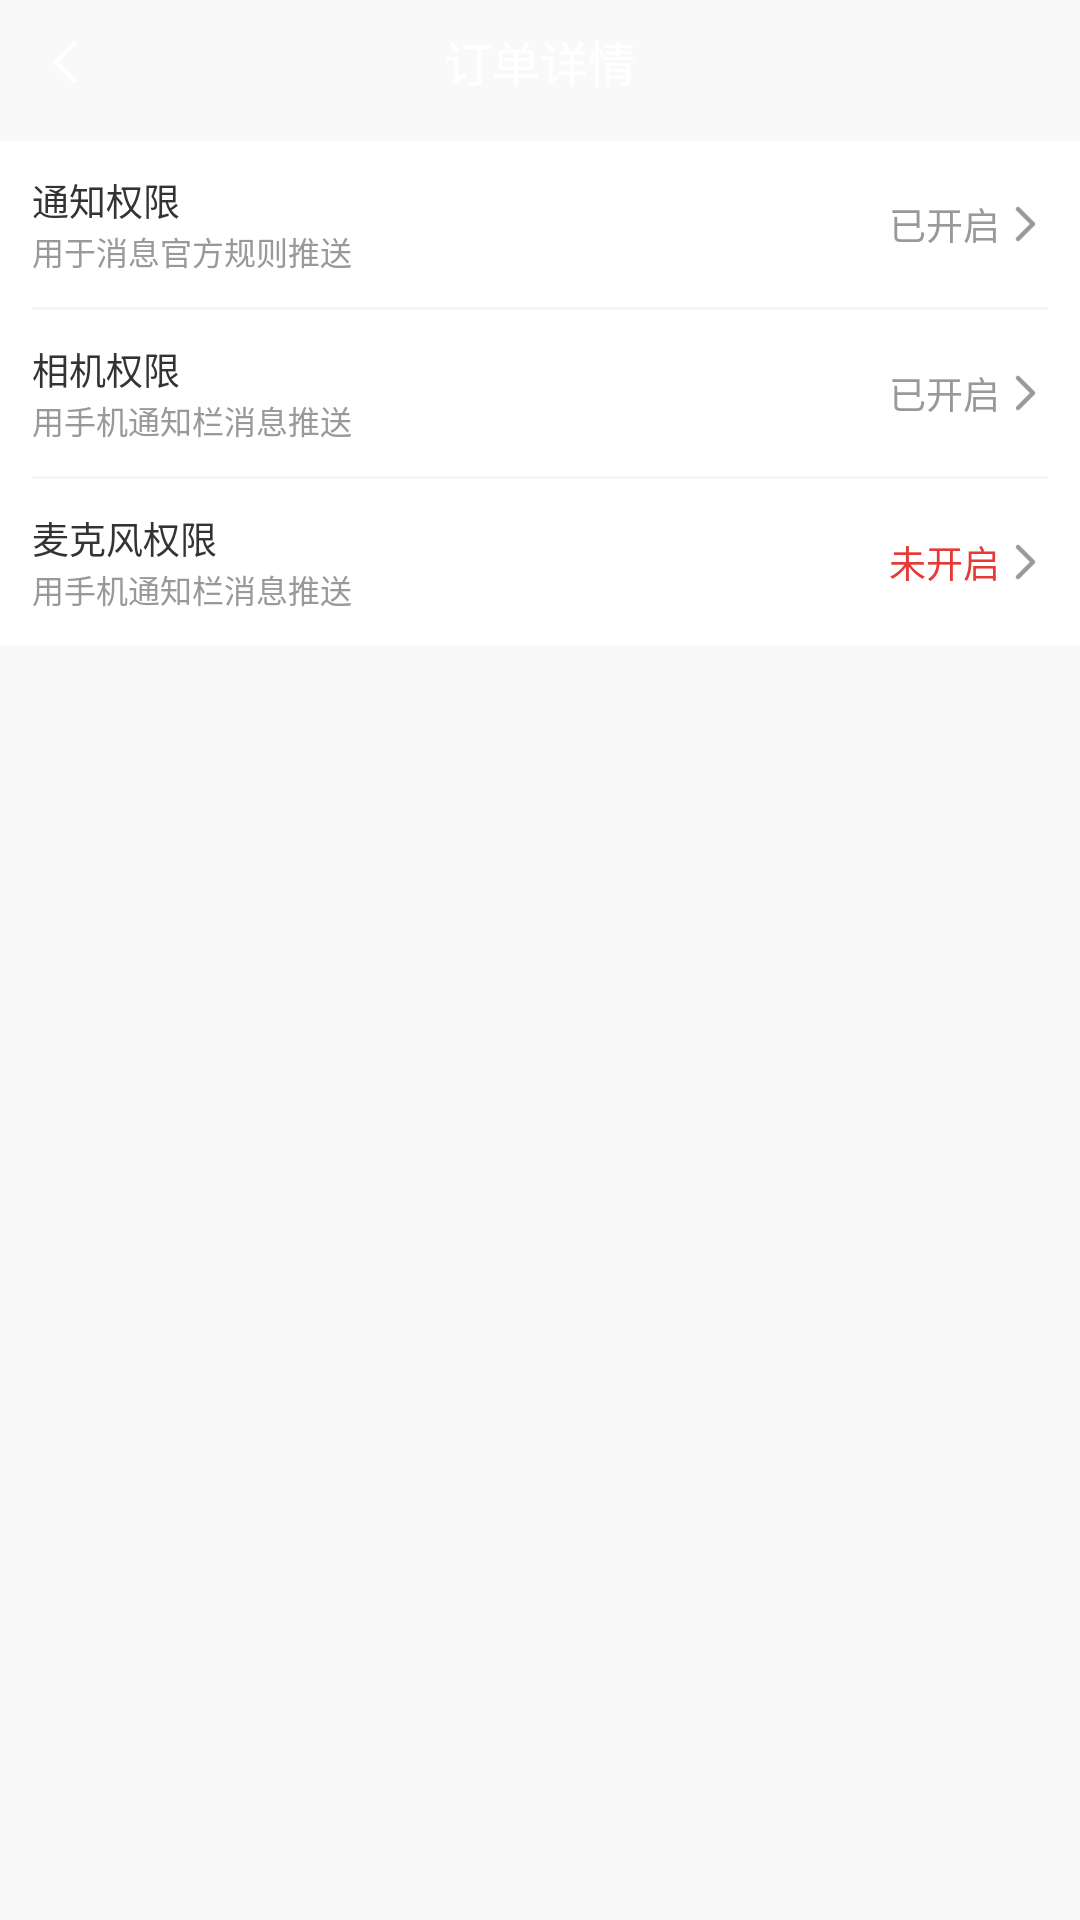

Write the Android layout XML for this screen, with the resource values it uses.
<!-- AndroidManifest.xml: activity theme Theme.AppCompat.Light.NoActionBar -->
<!-- res/layout/activity_power.xml -->
<?xml version="1.0" encoding="utf-8"?>
<LinearLayout xmlns:android="http://schemas.android.com/apk/res/android"
    xmlns:tools="http://schemas.android.com/tools"
    android:layout_width="match_parent"
    android:layout_height="match_parent"
    android:background="@color/gray_f9"
    android:orientation="vertical"
    tools:context=".activity.PowerActivity">

    <include layout="@layout/base_item_title" />

    <LinearLayout
        android:layout_width="match_parent"
        android:layout_height="wrap_content"
        android:layout_marginTop="@dimen/dp_8"
        android:background="@color/white"
        android:orientation="horizontal"
        android:padding="@dimen/dp_12">

        <LinearLayout
            android:layout_width="wrap_content"
            android:layout_height="wrap_content"
            android:layout_gravity="center_vertical"
            android:orientation="vertical">

            <TextView
                android:layout_width="wrap_content"
                android:layout_height="match_parent"
                android:gravity="center_vertical"
                android:text="通知权限"
                android:textColor="@color/black_33"
                android:textSize="@dimen/sp_14" />

            <TextView
                android:layout_width="wrap_content"
                android:layout_height="match_parent"
                android:gravity="center_vertical"
                android:text="用于消息官方规则推送"
                android:textColor="@color/black_99"
                android:textSize="@dimen/sp_12" />
        </LinearLayout>

        <TextView
            android:layout_width="match_parent"
            android:layout_height="wrap_content"
            android:layout_gravity="center_vertical"
            android:drawableRight="@mipmap/icon_gray_right_back"
            android:gravity="end"
            android:text="已开启"
            android:textColor="@color/black_99"
            android:textSize="@dimen/sp_14" />
    </LinearLayout>

    <LinearLayout
        android:layout_width="match_parent"
        android:layout_height="@dimen/dp_1"
        android:background="@color/white">

        <View
            android:layout_width="match_parent"
            android:layout_height="@dimen/dp_1"
            android:layout_marginStart="@dimen/dp_12"
            android:layout_marginEnd="@dimen/dp_12"
            android:background="@color/gray_f5" />
    </LinearLayout>

    <LinearLayout
        android:layout_width="match_parent"
        android:layout_height="wrap_content"
        android:background="@color/white"
        android:orientation="horizontal"
        android:padding="@dimen/dp_12">

        <LinearLayout
            android:layout_width="wrap_content"
            android:layout_height="wrap_content"
            android:layout_gravity="center_vertical"
            android:orientation="vertical">

            <TextView
                android:layout_width="wrap_content"
                android:layout_height="match_parent"
                android:gravity="center_vertical"
                android:text="相机权限"
                android:textColor="@color/black_33"
                android:textSize="@dimen/sp_14" />

            <TextView
                android:layout_width="wrap_content"
                android:layout_height="match_parent"
                android:gravity="center_vertical"
                android:text="用手机通知栏消息推送"
                android:textColor="@color/black_99"
                android:textSize="@dimen/sp_12" />
        </LinearLayout>

        <TextView
            android:layout_width="match_parent"
            android:layout_height="wrap_content"
            android:layout_gravity="center_vertical"
            android:drawableRight="@mipmap/icon_gray_right_back"
            android:gravity="end"
            android:text="已开启"
            android:textColor="@color/black_99"
            android:textSize="@dimen/sp_14" />
    </LinearLayout>

    <LinearLayout
        android:layout_width="match_parent"
        android:layout_height="@dimen/dp_1"
        android:background="@color/white">

        <View
            android:layout_width="match_parent"
            android:layout_height="@dimen/dp_1"
            android:layout_marginStart="@dimen/dp_12"
            android:layout_marginEnd="@dimen/dp_12"
            android:background="@color/gray_f5" />
    </LinearLayout>

    <LinearLayout
        android:layout_width="match_parent"
        android:layout_height="wrap_content"
        android:background="@color/white"
        android:orientation="horizontal"
        android:padding="@dimen/dp_12">

        <LinearLayout
            android:layout_width="wrap_content"
            android:layout_height="wrap_content"
            android:layout_gravity="center_vertical"
            android:orientation="vertical">

            <TextView
                android:layout_width="wrap_content"
                android:layout_height="match_parent"
                android:gravity="center_vertical"
                android:text="麦克风权限"
                android:textColor="@color/black_33"
                android:textSize="@dimen/sp_14" />

            <TextView
                android:layout_width="wrap_content"
                android:layout_height="match_parent"
                android:gravity="center_vertical"
                android:text="用手机通知栏消息推送"
                android:textColor="@color/black_99"
                android:textSize="@dimen/sp_12" />
        </LinearLayout>

        <TextView
            android:layout_width="match_parent"
            android:layout_height="wrap_content"
            android:layout_gravity="center_vertical"
            android:drawableRight="@mipmap/icon_gray_right_back"
            android:gravity="end"
            android:text="未开启"
            android:textColor="@color/red_e6"
            android:textSize="@dimen/sp_14" />
    </LinearLayout>

</LinearLayout>
<!-- res/layout/base_item_title.xml (included above) -->
<?xml version="1.0" encoding="utf-8"?>
<RelativeLayout xmlns:android="http://schemas.android.com/apk/res/android"
    android:id="@+id/rl_top"
    android:layout_width="match_parent"
    android:layout_height="wrap_content">

    <View
        android:id="@+id/view"
        android:layout_width="match_parent"
        android:layout_height="1dp" />

    <RelativeLayout
        android:layout_width="match_parent"
        android:layout_height="@dimen/dp_44"
        android:layout_below="@id/view">

        <ImageView
            android:id="@+id/iv_back"
            android:layout_width="@dimen/dp_16"
            android:layout_height="@dimen/dp_16"
            android:layout_centerVertical="true"
            android:layout_marginStart="@dimen/dp_16"
            android:src="@mipmap/icon_left_white_back" />

        <TextView
            android:id="@+id/tv_title"
            android:layout_width="wrap_content"
            android:layout_height="wrap_content"
            android:layout_centerInParent="true"
            android:text="订单详情"
            android:textColor="@color/white"
            android:textSize="@dimen/sp_18" />

        <TextView
            android:id="@+id/tv_right"
            android:layout_width="wrap_content"
            android:layout_height="wrap_content"
            android:layout_alignParentEnd="true"
            android:layout_centerVertical="true"
            android:layout_marginEnd="@dimen/dp_12"
            android:text="核销记录"
            android:textColor="@color/black_66"
            android:textSize="@dimen/sp_12"
            android:visibility="gone" />
    </RelativeLayout>


</RelativeLayout>
<!-- resources referenced by this layout -->
<resources>
  <color name="black_33">#333333</color>
  <color name="black_66">#666666</color>
  <color name="black_99">#999999</color>
  <color name="gray_f5">#F5F5F5</color>
  <color name="gray_f9">#F9F9F9</color>
  <color name="red_e6">#E63A36</color>
  <color name="white">#FFFFFFFF</color>
  <dimen name="dp_1">1dp</dimen>
  <dimen name="dp_12">12dp</dimen>
  <dimen name="dp_16">16dp</dimen>
  <dimen name="dp_44">44dp</dimen>
  <dimen name="dp_8">8dp</dimen>
  <dimen name="sp_12">12sp</dimen>
  <dimen name="sp_14">14sp</dimen>
  <dimen name="sp_18">18sp</dimen>
  <!-- mipmap icon_gray_right_back: png bitmap (mipmap-xxxhdpi, 524 bytes) -->
  <!-- mipmap icon_left_white_back: png bitmap (mipmap-xxxhdpi, 396 bytes) -->
</resources>
